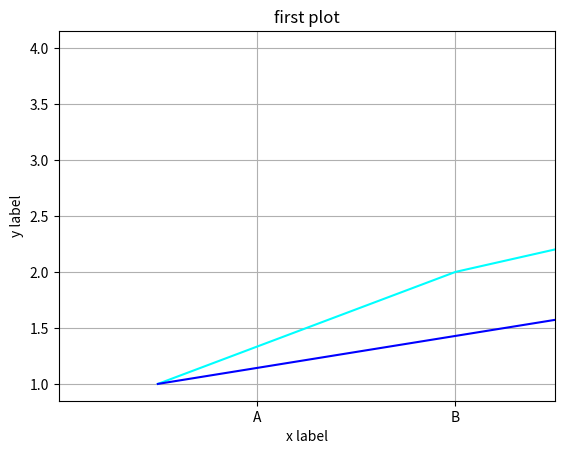

Source code (Python):
import numpy as np
import matplotlib.pyplot as plt
t = np.array([1,2,3,4])
plt.plot(t**2,t,color="cyan",label="101")
plt.plot(t**3,t,color="blue",label="102")
plt.xlim(0,5)
plt.grid()
plt.xlabel("x label")
plt.ylabel("y label")
plt.title("first plot")
#print(plt.xticks())
#print(plt.xticks([2,4]))
plt.xticks([2,4],["A","B"])
plt.show()